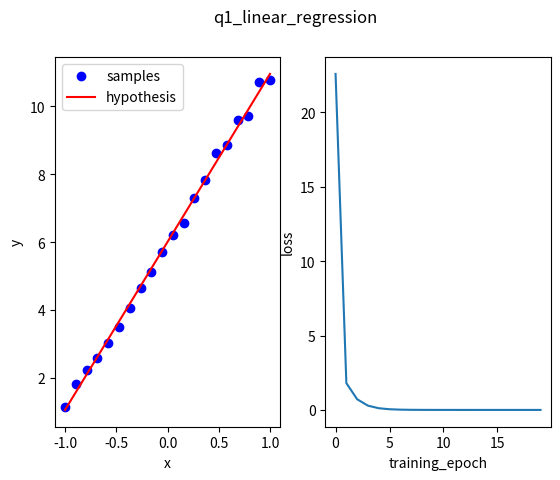

Write Python code to recreate this figure.
#!/usr/bin/env python
# -*- coding: utf-8 -*-

'''
demo for Linear Regression:
step1:creat sample data
step2:training
step2.1:set up a hypothesis
step2.2:calculate the predict result according to the hypothesis
step2.3:calculate the loss (for showing)
step2.4:calculate the gradient and  descent it, generating a new model(hypothesis)
step2.5:go to step2.2, till the epoch arrived the target
step3:show the result
'''

import random
import matplotlib.pyplot as plt
import numpy as np


def creat_sample_data(size):
    '''
    :param size: number of sample data
    :return: tuple of sample data
    '''
    train_X = np.linspace(-1, 1, size)
    train_Y = 5 * train_X + 6 + np.random.randn(size) * 0.2  # y=2x+6,and add some noise
    return train_X, train_Y


def linear_model(X, Theta):
    '''
    :param X: x of sample data
    :param Theta: (theta_0 and theta_1) for model y = theta_0 + theta_1 * x
    :return: y of model
    '''
    matrix_X = np.vstack((np.ones_like(X), X))
    predit_Y = Theta @ matrix_X
    return predit_Y


def cal_cost(Y, predit_Y, ):
    '''
    :param Y: y of sample data
    :param predit_Y: y of model
    :return: loss of model
    '''
    diff = Y - predit_Y
    avg_loss = 0.5 * sum(diff * diff) / len(Y)
    return avg_loss


def gradient_descent(X, Y, predict_Y, Theta, learning_rate):
    '''

    :param X: x of sample data
    :param Y: y of sample data
    :param predict_Y: y of model
    :param Theta: (theta_0 and theta_1) for current model
    :param learning_rate: learning rate of training
    :return: (theta_0 and theta_1) for next model
    '''
    num = len(Y)
    theta_0, theta_1 = Theta

    descent_theta_0 = sum(predict_Y - Y) / num
    descent_theta_1 = sum((predict_Y - Y) * X) / num

    theta_0 = theta_0 - learning_rate * descent_theta_0
    theta_1 = theta_1 - learning_rate * descent_theta_1

    Theta = np.array((theta_0, theta_1))
    return Theta


def train(X, Y, training_epoch, learning_rate):
    '''
    :param X: x of sample data
    :param Y: y of sample data
    :param training_epoch: training epoch
    :param learning_rate: learning rate of training
    :return: (theta_0 and theta_1) and loss for final model
    '''
    theta_0, theta_1 = 0, 0
    Theta = np.array([theta_0, theta_1], dtype=X.dtype)
    loss = []
    for epoch in range(training_epoch):
        predict_Y = linear_model(X, Theta)
        Theta = gradient_descent(X, Y, predict_Y, Theta, learning_rate)
        cost = cal_cost(Y, predict_Y, )
        loss.append(cost)
        Theta = gradient_descent(X, Y, predict_Y, Theta, learning_rate)
        print("epoch: {}, cost: {}, Theta: {}".format(epoch, cost, Theta))
    return Theta, loss


def run():
    training_epoch = 20
    learning_rate = 0.5
    train_X, train_Y = creat_sample_data(20)
    Theta, loss = train(train_X, train_Y, training_epoch, learning_rate)
    draw(train_X, train_Y, Theta, loss)


def draw(X, Y, Theta, loss):
    fig, [plt1, plt2] = plt.subplots(1, 2)
    fig.suptitle("q1_linear_regression")

    plt1.set_xlabel("x")
    plt1.set_ylabel("y")
    plt1.plot(X, Y, 'bo', label="samples")

    x = np.linspace(-1, 1, 20)
    y = Theta[0] + x * Theta[1]
    plt1.plot(x, y, 'r', label="hypothesis")
    plt1.legend()

    plt2.plot(list(range(len(loss))), loss, label='loss')
    plt2.set_xlabel("training_epoch")
    plt2.set_ylabel("loss")
    plt.show()


if __name__ == '__main__':
    run()
